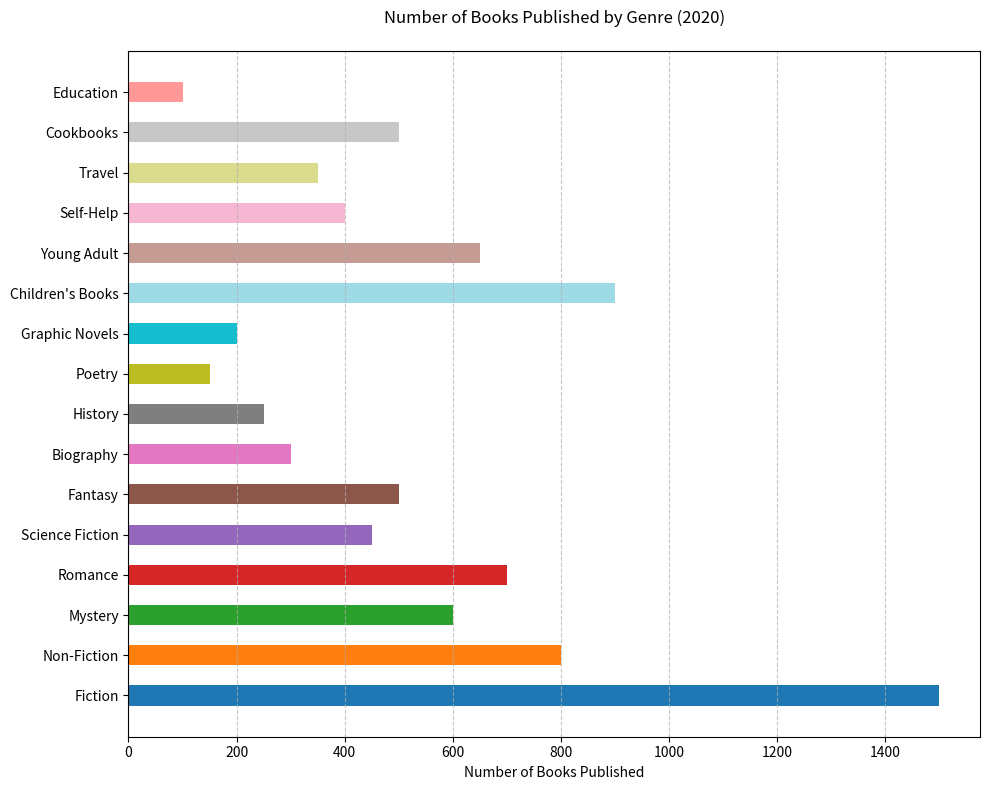

Write the Python code that produced this figure.

import matplotlib.pyplot as plt

# Data
genres = ['Fiction', 'Non-Fiction', 'Mystery', 'Romance', 'Science Fiction', 
          'Fantasy', 'Biography', 'History', 'Poetry', 'Graphic Novels',
          "Children's Books", 'Young Adult', 'Self-Help', 'Travel', 'Cookbooks', 'Education']
books_published = [1500, 800, 600, 700, 450, 
                   500, 300, 250, 150, 200, 
                   900, 650, 400, 350, 500, 100]

# Create horizontal bar chart
plt.figure(figsize=(10, 8))  # Change width and height of the chart
colors = ['#1f77b4', '#ff7f0e', '#2ca02c', '#d62728', '#9467bd', 
          '#8c564b', '#e377c2', '#7f7f7f', '#bcbd22', '#17becf', 
          '#9edae5', '#c49c94', '#f7b6d2', '#dbdb8d', '#c7c7c7', '#ff9896']

plt.barh(genres, books_published, color=colors, height=0.5)  # Change direction of chart and bar height

# Customizing the plot
plt.xlabel('Number of Books Published')
plt.title('Number of Books Published by Genre (2020)', pad=20)
plt.grid(axis='x', linestyle='--', alpha=0.7)

plt.tight_layout()
plt.show()
